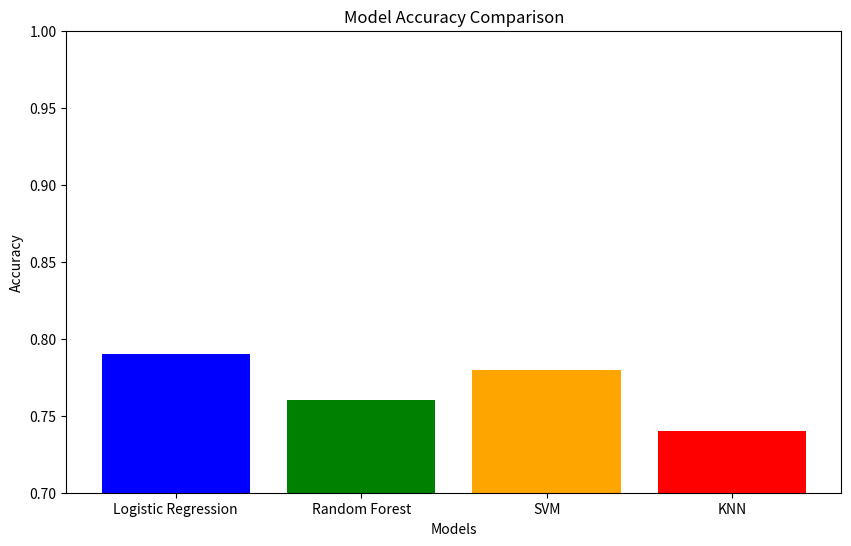

Recreate this plot in Python.
import matplotlib.pyplot as plt
import numpy as np

# Example accuracy scores for different models
models = ["Logistic Regression", "Random Forest", "SVM", "KNN"]
accuracies = [0.79, 0.76, 0.78, 0.74]  # Replace with actual values from your models

# Plot accuracies
plt.figure(figsize=(10, 6))
plt.bar(models, accuracies, color=['blue', 'green', 'orange', 'red'])
plt.xlabel("Models")
plt.ylabel("Accuracy")
plt.title("Model Accuracy Comparison")
plt.ylim(0.7, 1.0)  # Adjust y-axis range as needed
plt.show()
